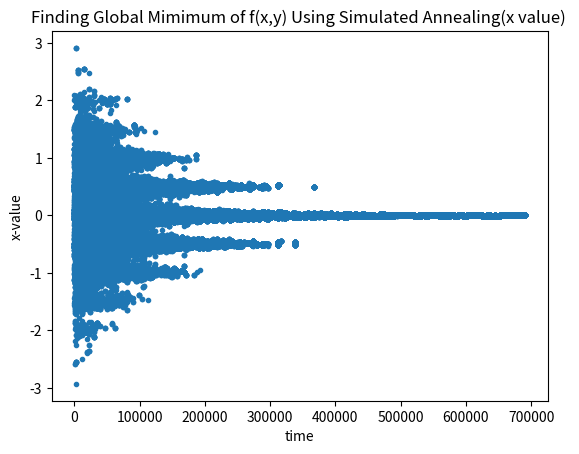
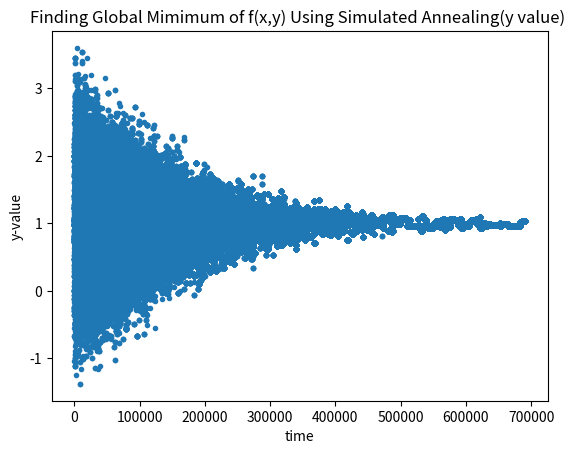
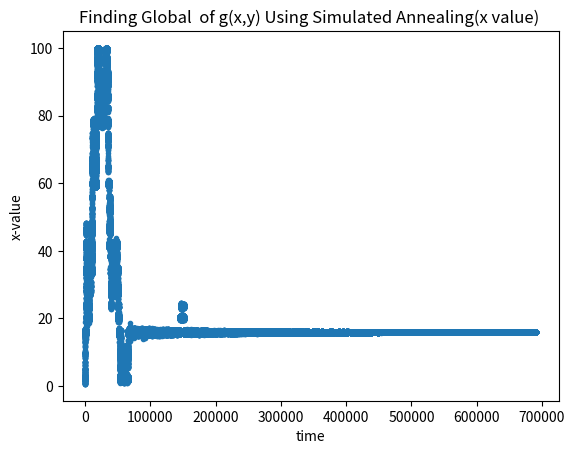
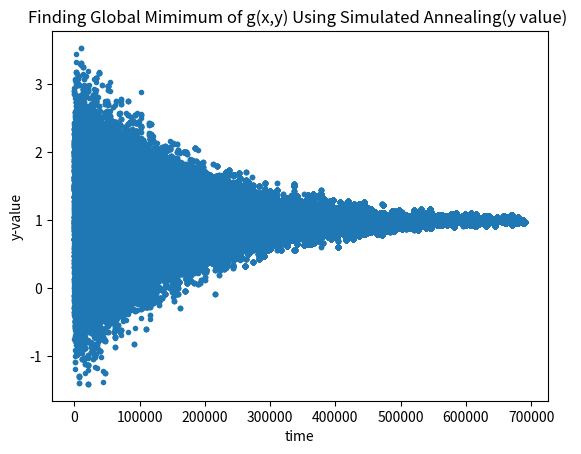

Source code (Python) for these figures, in order:
# -*- coding: utf-8 -*-
"""
Created on Tue Dec  1 13:17:31 2020

[redacted]
"""

import numpy as np
from math import sqrt,exp
from numpy import empty
from numpy.random import random,normal
import matplotlib.pyplot as plt

#Lab11_Q1b: Global minimum of a function
#part i)
#pseudocode:
#   (step 1): make function we are trying to find global minimum of, and if any, the constraints
#   (step 2): assign initial conditions/constants for the simulated annealling and make empty array to store x/y values
#   (step 3): make while loop that goes to the ground state of f/g, ie. the minimum 
#   (step 4): plot results for x and y separately
def f(x,y):
    '''function we are trying to find global minimum of'''
    return x**2-np.cos(4*np.pi*x)+(y-1)**2

#Gaussian distribution random number param.
mu=0 
sigma=1

#intial conditions/constants
Tmax = 1 #max temperature
Tmin = 1e-3 #minimum temperature
tau = 10e4 #cooling constant
fxy = f(2,2) #initial value of f(x,y)
t = 0
T = Tmax
x = 2
y = 2
xplot=[] #stores arrays of the "state" of the system
yplot=[]

#main loop
while T>Tmin:
 	
    t+=1
    T = Tmax*exp(-t/tau)
 	
    oldx = x
    oldy = y
    oldfxy = fxy
    
    r=np.random.normal(mu,sigma) #random number generator from gaussian distribution
    x+= r
    r=np.random.normal(mu,sigma)
    y+= r
    fxy = f(x,y)
    delta_fxy = fxy - oldfxy
 	
    if random() > exp(-delta_fxy/T): #cooling monte carlo simulation
        x=oldx
        y=oldy
        fxy= oldfxy

    xplot.append(x)
    yplot.append(y)
    
#plots
plt.figure()
plt.plot(xplot,'.')
plt.title('Finding Global Mimimum of f(x,y) Using Simulated Annealing(x value) ')
plt.xlabel('time')
plt.ylabel('x-value')
plt.show()
plt.savefig('global min f x value.png')

plt.figure()
plt.plot(yplot,'.')
plt.title('Finding Global Mimimum of f(x,y) Using Simulated Annealing(y value) ')
plt.xlabel('time')
plt.ylabel('y-value')
plt.show()
plt.savefig('global min f y value.png')

print('x = {}, y={} and f(x,y) = {}'.format(x,y,fxy))
    
#part ii)

def g(x,y):
    '''function we want to find global minimum of subject to x and y constraints,
    otherwise return large number outside of range of optimization'''
    if x>0 and x<100 and y>-20 and y<20:
        return np.cos(x)+np.cos(np.sqrt(2)*x)+np.cos(np.sqrt(3)*x)+(y-1)**2
    else:
        return 1e10
    
#print(g(2,2))

gxy = g(2,2)
t = 0
T = Tmax
x = 2
y = 2
x2plot=[]
y2plot=[]

#main loop
while T>Tmin:
 	
    t+=1
    T = Tmax*exp(-t/tau)
 	
    oldx = x
    oldy = y
    oldgxy = gxy
    
    r=np.random.normal(mu,sigma)
    x+= r
    r=np.random.normal(mu,sigma)
    y+= r
    gxy = g(x,y)
    delta_gxy = gxy - oldgxy
 	
    if random() > exp(-delta_gxy/T): #cooling
        x=oldx
        y=oldy
        gxy= oldgxy

    x2plot.append(x)
    y2plot.append(y)

#plots    
plt.figure()
plt.plot(x2plot,'.')
plt.title('Finding Global  of g(x,y) Using Simulated Annealing(x value) ')
plt.xlabel('time')
plt.ylabel('x-value')
plt.show()
plt.savefig('global min g x value.png')

plt.figure()
plt.plot(y2plot,'.')
plt.title('Finding Global Mimimum of g(x,y) Using Simulated Annealing(y value) ')
plt.xlabel('time')
plt.ylabel('y-value')
plt.show()
plt.savefig('global min g y value.png')

print('x = {}, y={} and g(x,y) = {}'.format(x,y,gxy))
    